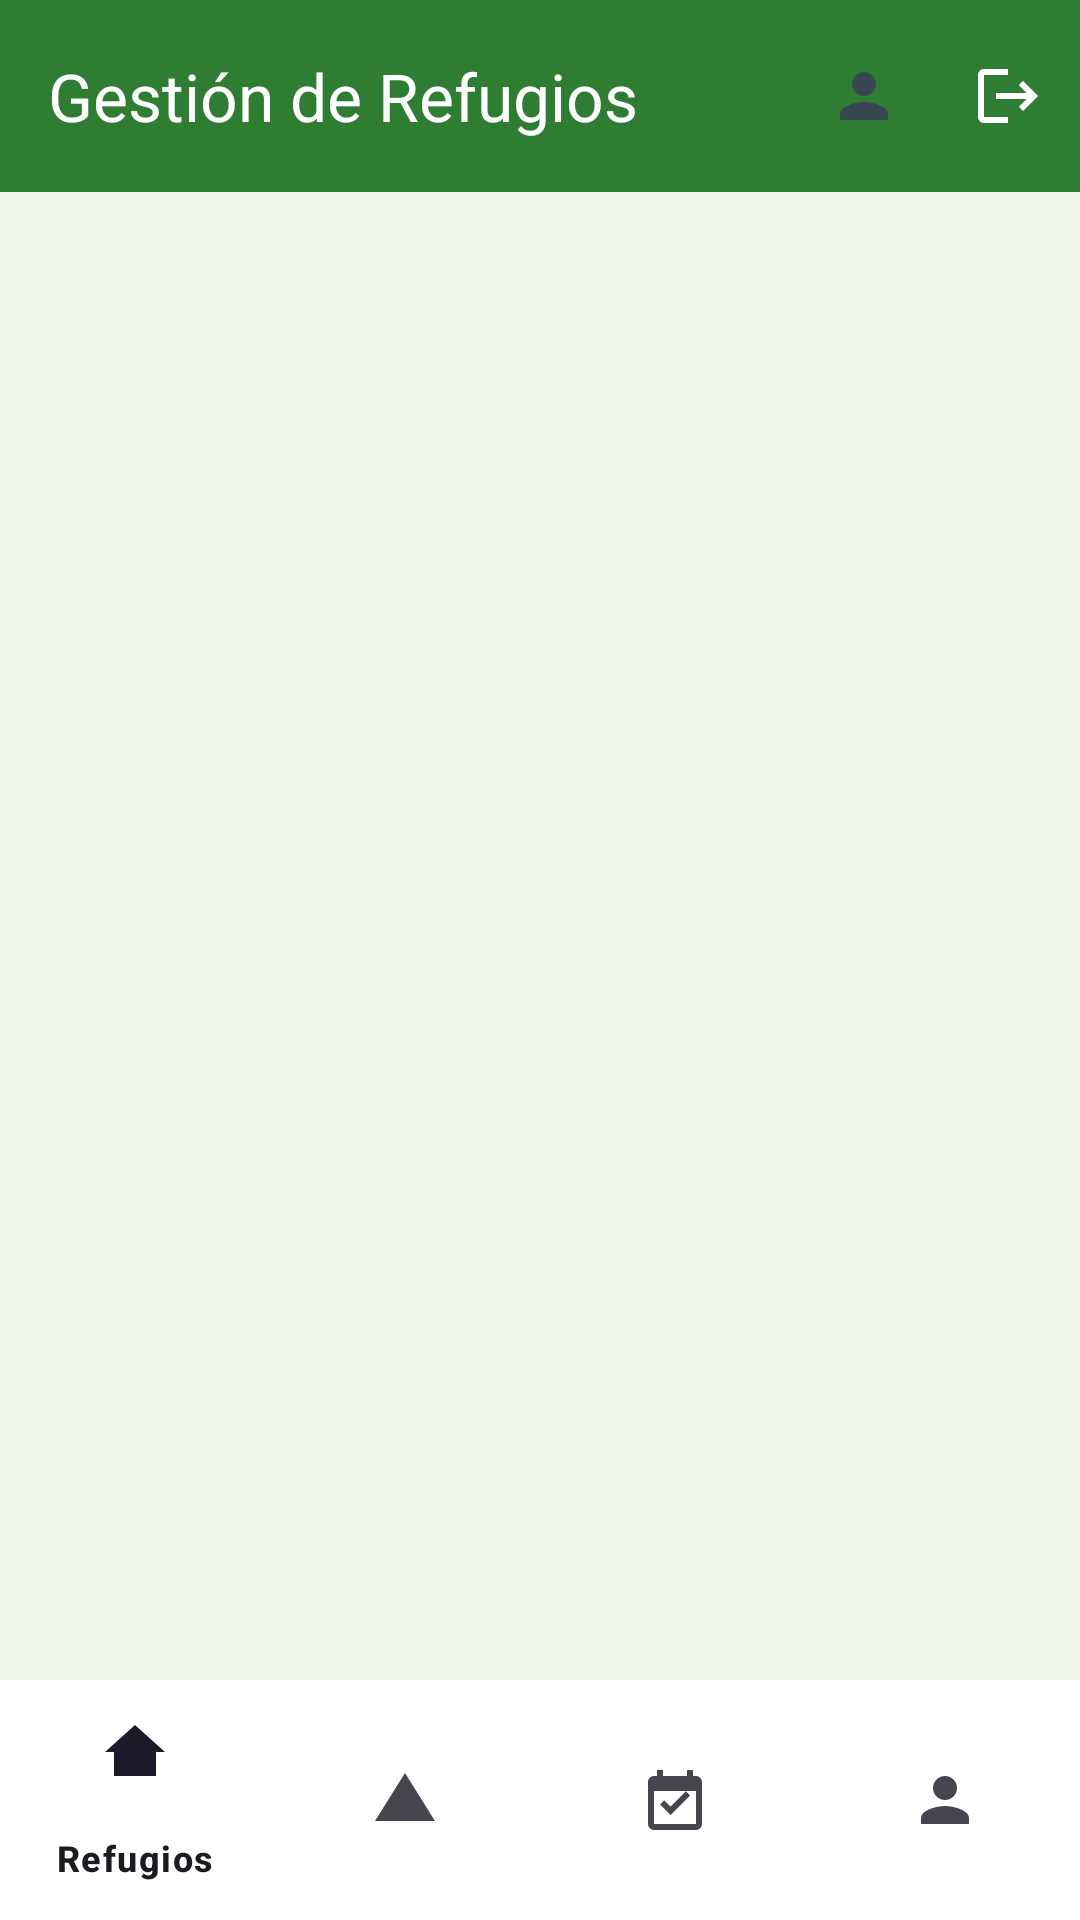

Android layout source for this screen:
<!-- AndroidManifest.xml: application theme Theme.CampsAndMountain -->
<!-- res/layout/activity_main.xml -->
<?xml version="1.0" encoding="utf-8"?>
<LinearLayout xmlns:android="http://schemas.android.com/apk/res/android"
    xmlns:app="http://schemas.android.com/apk/res-auto"
    android:id="@+id/main"
    android:layout_width="match_parent"
    android:layout_height="match_parent"
    android:orientation="vertical">

    <com.google.android.material.appbar.MaterialToolbar
        android:id="@+id/topAppBar"
        android:layout_width="match_parent"
        android:layout_height="?attr/actionBarSize"
        android:background="@color/primary_green"
        app:menu="@menu/top_app_bar_menu"
        app:title="Gestión de Refugios"
        app:titleTextColor="@color/white" />

    <FrameLayout
        android:id="@+id/fragmentContainer"
        android:layout_width="match_parent"
        android:layout_height="0dp"
        android:layout_weight="1" />

    <com.google.android.material.bottomnavigation.BottomNavigationView
        android:id="@+id/bottomNavigation"
        android:layout_width="match_parent"
        android:layout_height="wrap_content"
        android:background="@color/white"
        app:menu="@menu/bottom_nav_menu" />

</LinearLayout>
<!-- resources referenced by this layout -->
<resources>
  <color name="primary_green">#2E7D32</color>
  <color name="white">#FFFFFF</color>
  <style name="Theme.CampsAndMountain" parent="Base.Theme.CampsAndMountain" />
  <style name="Base.Theme.CampsAndMountain" parent="Theme.Material3.DayNight.NoActionBar">
          <item name="colorPrimary">@color/primary_green</item>
          <item name="colorPrimaryVariant">@color/primary_dark_green</item>
          <item name="colorOnPrimary">@color/white</item>
          <item name="colorSecondary">@color/slate_gray</item>
          <item name="colorOnSecondary">@color/white</item>
          <item name="colorTertiary">@color/accent_gold</item>
          <item name="android:statusBarColor">@color/primary_dark_green</item>
          <item name="android:windowBackground">@color/bg_light_green</item>
      </style>
  <color name="primary_dark_green">#1B5E20</color>
  <color name="slate_gray">#37474F</color>
  <color name="accent_gold">#F57F17</color>
  <color name="bg_light_green">#F1F8E9</color>
</resources>
